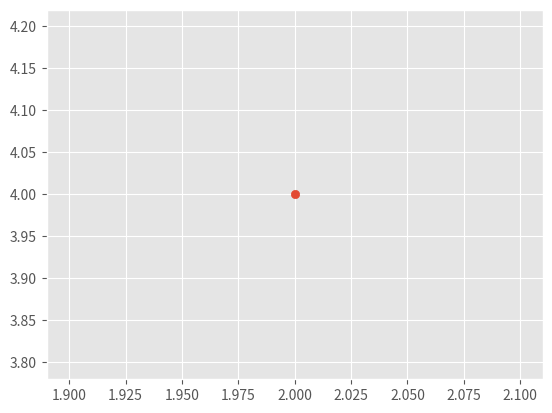

Python code for this plot:

import matplotlib.pyplot as plt

plt.style.use('ggplot')
fig, ax = plt.subplots()
ax.scatter(2, 4)

plt.show()